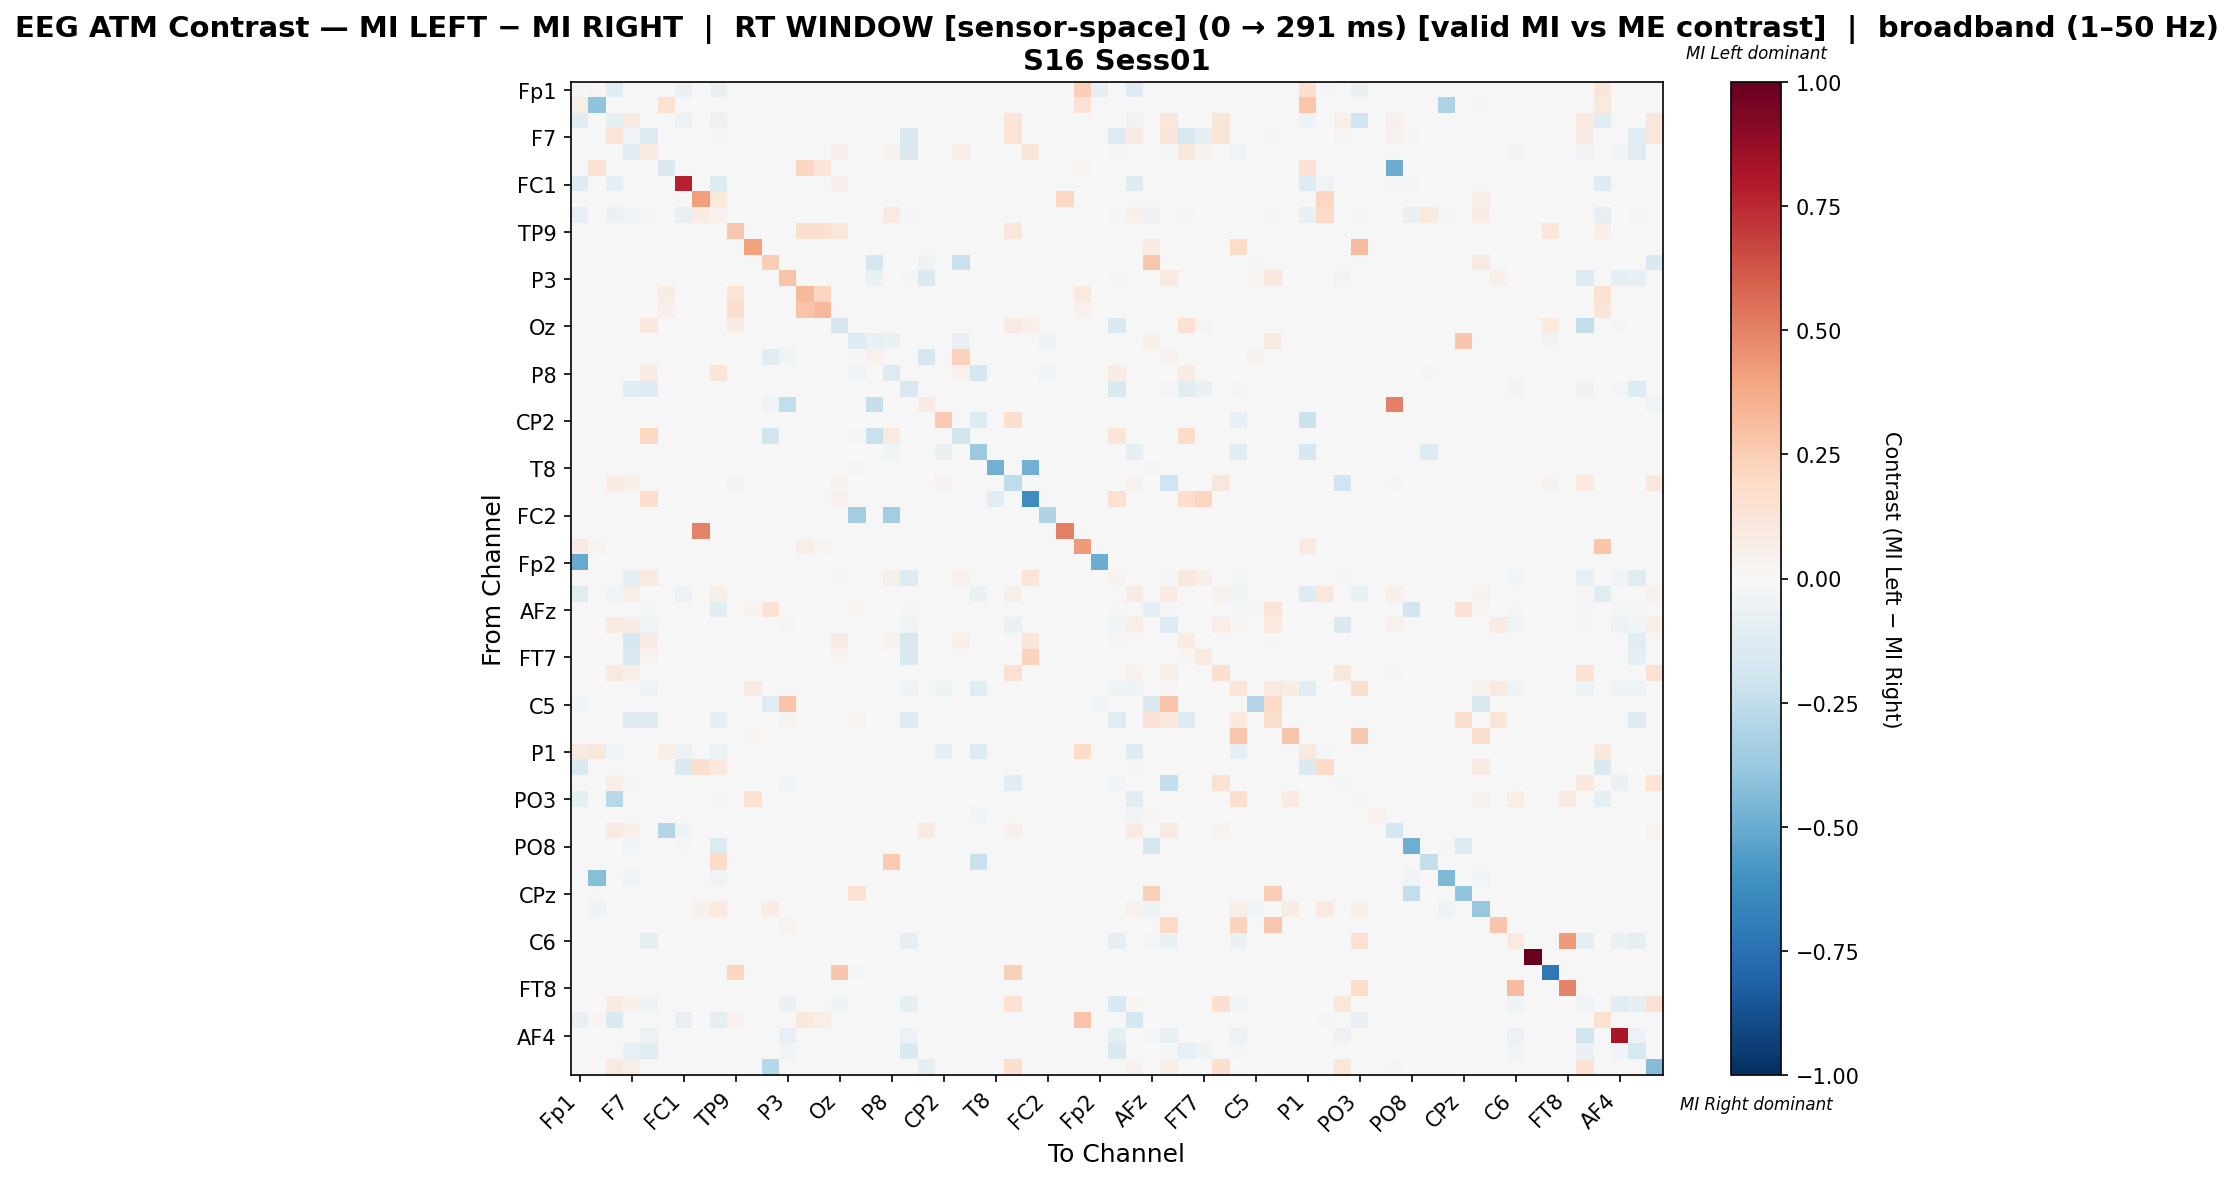

The data file committed next to this chart (first rows):
, Fp1, Fz, F3, F7, FT9, FC5, FC1, C3, T7, TP9, CP5, CP1, P3, P7, O1, Oz, O2, P4, P8, TP10, CP6, CP2, Cz
Fp1, -0.008679, 0.03097, -0.112, 0.0, 0.0, 0.0, -0.06651, 0.0, -0.07351, 0.0, 0.0, 0.0, 0.0, 0.0, 0.0, 0.0, 0.0, 0.0, 0.0, 0.0, 0.0, 0.0, 0.0
Fz, 0.05806, -0.4039, 0.0, 0.0, 0.0, 0.1548, 0.0, 0.0, 0.0, 0.0, 0.0, 0.0, 0.0, 0.0, 0.0, 0.0, 0.0, 0.0, 0.0, 0.0, 0.0, 0.0, 0.0
F3, -0.1225, 0.0, -0.09898, 0.0898, 0.0, 0.0, -0.055, 0.0, -0.0625, 0.0, 0.0, 0.0, 0.0, 0.0, 0.0, 0.0, 0.0, 0.0, 0.0, 0.0, 0.0, 0.0, 0.0
F7, 0.0, 0.0, 0.1341, -0.03868, -0.1358, 0.0, 0.0, 0.0, -0.01708, 0.0, 0.0, 0.0, 0.0, 0.0, 0.0, 0.0, 0.0, 0.0, 0.0, -0.1546, 0.0, 0.0, 0.0
FT9, 0.0, 0.0, 0.0, -0.1094, 0.09836, 0.0, 0.0, 0.0, -0.005468, 0.0, 0.0, 0.0, 0.0, 0.0, 0.0, 0.0581, 0.0, 0.0, 0.0419, -0.1442, 0.0, 0.0, 0.05714
FC5, 0.0, 0.1437, 0.0, 0.0, 0.0, -0.1477, 0.0, 0.0, 0.0, 0.0, 0.0, 0.0, 0.0, 0.2126, 0.1322, 0.0, 0.0, 0.0, 0.0, 0.0, 0.0, 0.0, 0.0
FC1, -0.1311, 0.0, -0.09836, 0.0, 0.0, 0.0, 0.7758, 0.0, -0.1335, 0.0, 0.0, 0.0, 0.0, 0.0, 0.0, 0.05556, 0.0, 0.0, 0.0, 0.0, 0.0, 0.0, 0.0
C3, 0.0, 0.0, 0.0, 0.0, 0.0, 0.0, 0.0, 0.4156, 0.1089, 0.0, 0.0, 0.0, 0.0, 0.0, 0.0, 0.0, 0.0, 0.0, 0.0, 0.0, 0.0, 0.0, 0.0
T7, -0.08356, 0.0, -0.06469, -0.02695, -0.01213, 0.0, -0.07682, 0.07133, 0.04085, 0.0, 0.0, 0.0, 0.0, 0.0, 0.0, 0.0, 0.002797, 0.0, 0.0965, -0.01213, 0.0, 0.0, 0.0
TP9, 0.0, 0.0, 0.0, 0.0, 0.0, 0.0, 0.0, 0.0, 0.0, 0.269, 0.0, 0.0, 0.0, 0.1619, 0.1619, 0.1119, 0.0, 0.0, 0.0, 0.0, 0.0, 0.0, 0.0
CP5, 0.0, 0.002681, 0.0, 0.0, 0.0, 0.002681, 0.0, 0.0, 0.0, 0.0, 0.4048, 0.0, 0.0, 0.0, 0.0, 0.0, 0.0, 0.0, 0.0, 0.0, 0.0, 0.0, 0.0
CP1, -0.003534, 0.0, 0.0, 0.0, 0.0, 0.0, 0.0, 0.0, 0.0, 0.0, 0.0, 0.2493, 0.0, 0.0, 0.0, 0.0, -0.003534, -0.1696, -0.003534, 0.0, -0.053, 0.0, -0.2226
P3, 0.0, 0.0, 0.0, 0.0, 0.0, 0.0, 0.0, 0.0, 0.004065, 0.0, 0.0, 0.0, 0.2859, 0.0, 0.0, 0.0, 0.0, -0.06719, 0.0, -0.01779, -0.1443, 0.0, 0.0
P7, 0.0, 0.0, 0.0, 0.0, 0.0, 0.07415, 0.0, 0.0, 0.0, 0.1363, 0.0, 0.0, 0.0, 0.3267, 0.2184, 0.0, 0.0, 0.0, 0.0, 0.0, 0.0, 0.0, 0.0
O1, 0.0, 0.0, 0.0, 0.0, 0.0, 0.0544, 0.0, 0.0, 0.0, 0.1762, 0.0, 0.0, 0.0, 0.2824, 0.3212, 0.0, 0.0, 0.0, 0.0, 0.0, 0.0, 0.0, 0.0
Oz, 0.0, 0.0, 0.0, 0.0, 0.1034, 0.0, 0.0, 0.0, 0.0, 0.07553, 0.0, 0.0, 0.0, 0.0, 0.0, -0.1714, 0.0, 0.0, 0.0, 0.0, 0.0, 0.0, 0.0
O2, 0.0, 0.0, 0.0, 0.0, 0.0, 0.0, 0.0, 0.0, 0.0, 0.0, 0.0, 0.0, 0.0, 0.0, 0.0, 0.0, -0.1256, -0.07759, -0.06548, 0.0, 0.0, 0.0, -0.07759
P4, 0.0, 0.0, 0.0, 0.0, 0.0, 0.0, 0.0, 0.0, 0.0, 0.0, 0.0, -0.1142, -0.04543, 0.0, 0.0, 0.0, -0.01826, 0.04188, 0.0, 0.0, -0.1667, 0.0, 0.2337
P8, 0.0, 0.0, 0.0, 0.0, 0.07665, 0.0, 0.0, 0.0, 0.123, 0.0, 0.0, 0.0, 0.0, 0.0, 0.0, 0.0, -0.04099, 0.0, -0.1362, 0.0, 0.0, 0.0, 0.04456
TP10, 0.0, 0.0, 0.0, -0.1081, -0.1253, 0.0, 0.0, 0.0, -0.004751, 0.0, 0.0, 0.0, -0.004157, 0.0, 0.0, 0.0, 0.0, 0.0, 0.0, -0.1586, 0.0, 0.0, 0.0
CP6, 0.0, 0.0, 0.0, 0.0, 0.0, 0.0, 0.0, 0.0, 0.0, 0.0, 0.0, -0.04636, -0.2483, 0.0, 0.0, 0.0, -0.003311, -0.2351, -0.003311, 0.0, 0.08007, 0.0, 0.0
CP2, 0.0, 0.0, 0.0, -0.00266, 0.0, 0.0, 0.0, 0.0, -0.00266, 0.0, 0.0, 0.0, 0.0, 0.0, 0.0, 0.0, 0.0, 0.0, 0.0, 0.0, 0.0, 0.2608, 0.0
Cz, 0.0, 0.0, 0.0, 0.0, 0.2034, 0.0, 0.0, 0.0, 0.0, 0.0, 0.0, -0.1816, 0.00339, 0.0, 0.0, 0.0, -0.02305, -0.2206, 0.09153, 0.0, 0.0, 0.0, -0.185
C4, 0.0, 0.0, 0.0, 0.0, 0.0, 0.0, 0.0, 0.0, 0.0, 0.0, 0.0, 0.0, 0.0, 0.0, 0.0, 0.0, 0.0, 0.0, -0.04674, 0.0, 0.0, -0.07082, 0.0
T8, 0.0, 0.0, 0.0, 0.0, 0.0, 0.0, 0.0, 0.0, 0.0, 0.0, 0.0, 0.0, 0.0, 0.0, 0.0, 0.0, -0.01667, 0.0, 0.0, 0.0, 0.0, 0.0, 0.0
FT10, 0.0, 0.0, 0.07246, 0.05034, 0.0, 0.0, 0.0, 0.0, 0.0, 0.03509, 0.0, 0.0, 0.0, 0.0, 0.0, 0.0389, 0.0, 0.0, 0.0, 0.0, 0.0, 0.04272, 0.0
FC6, 0.0, 0.0, 0.0, -0.003891, 0.176, 0.0, 0.0, 0.0, -0.003891, 0.0, 0.0, 0.0, 0.0, 0.0, 0.0, 0.04173, -0.003891, 0.0, 0.0, -0.003891, 0.0, 0.0, 0.0
FC2, 0.0, 0.0, 0.0, 0.0, 0.0, 0.0, 0.0, 0.0, 0.0, 0.0, 0.0, 0.0, 0.0, 0.0, 0.0, 0.0, -0.3478, 0.0, -0.3478, 0.0, 0.0, 0.0, 0.0
F4, 0.0, 0.0, 0.0, 0.0, 0.0, 0.0, 0.0, 0.4946, 0.0, 0.0, 0.0, 0.0, 0.0, 0.0, 0.005376, 0.0, 0.0, 0.0, 0.0, 0.0, 0.0, 0.0, 0.0
F8, 0.08211, 0.02933, 0.0, 0.0, 0.0, 0.002933, 0.0, 0.0, 0.0, 0.0, 0.0, 0.0, 0.0, 0.06598, 0.02346, 0.0, 0.0, 0.0, 0.0, 0.0, 0.0, 0.0, 0.0
Fp2, -0.5031, 0.0, 0.0, 0.0, 0.0, 0.0, 0.0, 0.0, 0.0, 0.0, 0.0, 0.0, 0.0, 0.0, 0.0, 0.0, 0.0, 0.0, 0.0, 0.0, 0.0, 0.0, 0.0
AF7, 0.0, 0.0, 0.0, -0.08632, 0.08706, 0.0, 0.0, 0.0, -0.003363, 0.0, 0.0, 0.0, -0.004484, 0.0, 0.0, 0.01387, 0.0, 0.0, 0.0557, -0.1351, 0.0, 0.0, 0.04177
AF3, -0.12, 0.0, -0.0323, 0.05665, 0.0, 0.0, -0.06162, 0.0, 0.05969, 0.0, 0.0, 0.0, 0.0, 0.0, 0.0, 0.0, 0.0, 0.0, 0.0, 0.0, 0.0, 0.0, 0.0
AFz, 0.0, 0.0, 0.0, 0.0, -0.01064, 0.0, 0.0, 0.0, -0.1064, 0.0, 0.03575, 0.1453, 0.0, 0.0, 0.0, 0.0, 0.02246, 0.0, 0.0, -0.01064, 0.0, 0.0, 0.0
F1, 0.0, 0.0, 0.09211, 0.07237, -0.04059, 0.0, 0.0, 0.0, 0.0, 0.0, 0.0, 0.0, 0.01471, 0.0, 0.0, 0.0, 0.0, -0.00123, 0.0, -0.04059, 0.0, 0.0, 0.0
F5, 0.0, 0.0, 0.0, -0.1658, 0.07207, 0.0, 0.0, 0.0, -0.007092, 0.0, 0.0, 0.0, 0.0, 0.0, 0.0, 0.08279, 0.0, 0.0, 0.04093, -0.1605, 0.0, 0.0, 0.0493
FT7, 0.0, 0.0, 0.0, -0.1551, 0.03039, 0.0, 0.0, 0.0, 0.0, 0.0, 0.0, 0.0, 0.0, 0.0, 0.0, 0.02344, 0.0, 0.0, 0.0, -0.1551, 0.0, 0.0, 0.0
FC3, 0.0, 0.0, 0.09269, 0.06216, 0.0, 0.0, 0.0, 0.0, 0.0, 0.0, 0.0, 0.0, 0.0, 0.0, 0.0, 0.0, 0.0, 0.0, 0.0, 0.0, 0.0, 0.0, 0.0
C1, 0.0, 0.0, 0.0, 0.0, -0.05022, 0.0, 0.0, 0.0, 0.0, 0.0, 0.08596, 0.0, 0.0, 0.0, 0.0, 0.0, 0.0, 0.0, 0.0, -0.05022, 0.0, -0.04727, 0.0
C5, -0.02941, 0.0, 0.0, 0.0, 0.0, 0.0, 0.0, 0.0, 0.0, 0.0, 0.0, -0.1176, 0.2857, 0.0, 0.0, 0.0, 0.0, 0.0, 0.0, 0.0, 0.0, 0.0, 0.0
TP7, 0.0, 0.0, 0.0, -0.1325, -0.1325, 0.0, 0.0, 0.0, -0.09639, 0.0, 0.0, 0.0, 0.03045, 0.0, 0.0, 0.0, 0.03045, 0.0, 0.0, -0.1325, 0.0, 0.0, 0.0
CP3, 0.0, 0.0, 0.0, 0.0, 0.0, 0.0, 0.0, 0.0, 0.0, 0.0, 0.01702, 0.0, 0.0, 0.0, 0.0, 0.0, 0.0, 0.0, 0.0, 0.0, 0.0, 0.0, 0.0
P1, 0.08652, 0.1148, -0.0452, 0.0, 0.0, 0.06557, -0.06102, 0.0, -0.06102, 0.0, 0.0, 0.0, 0.0, 0.0, 0.0, 0.0, 0.0, 0.0, 0.0, 0.0, 0.0, -0.09492, 0.0
P5, -0.1429, 0.0, 0.0, 0.0, 0.0, 0.0, -0.1429, 0.1601, 0.108, 0.0, 0.0, 0.0, 0.0, 0.0, 0.0, 0.0, 0.0, 0.0, 0.0, 0.0, 0.0, 0.0, 0.0
PO7, 0.0, 0.0, 0.05507, 0.01449, 0.0, 0.0, 0.0, 0.0, 0.0, 0.0, 0.0, 0.0, -0.02724, 0.0, 0.0, 0.0, 0.0, 0.0, 0.0, 0.0, 0.0, 0.0, 0.0
PO3, -0.09727, -0.001706, -0.2747, 0.0, 0.0, 0.0, -0.005119, 0.0, -0.01536, 0.0, 0.153, 0.0, 0.0, 0.0, 0.0, 0.0, 0.0, 0.0, 0.0, 0.0, 0.0, 0.0, 0.0
POz, 0.0, 0.0, 0.0, 0.0, 0.0, 0.0, 0.0, 0.0, 0.0, 0.0, 0.0, 0.0, 0.0, 0.0, 0.0, 0.0, 0.0, 0.0, 0.0, 0.0, 0.0, 0.0, 0.0
PO4, 0.0, 0.0, 0.08972, 0.05252, 0.0, -0.29, -0.04762, 0.0, 0.0, 0.0, 0.0, 0.0, 0.0, 0.0, 0.0, 0.0, 0.0, 0.0, 0.0, 0.0, 0.08972, 0.0, 0.0
PO8, 0.0, 0.0, 0.0, -0.02785, 0.0, 0.0, -0.01772, 0.0, -0.1392, 0.0, 0.0, 0.0, 0.0, 0.0, 0.0, 0.0, 0.0, 0.0, 0.0, 0.0, 0.0, 0.0, 0.0
P6, 0.0, 0.0, 0.0, 0.0, 0.0, 0.0, 0.0, 0.0, 0.188, 0.0, 0.0, 0.0, 0.0, 0.0, 0.0, 0.0, 0.00545, 0.0, 0.2646, 0.0, 0.0, 0.0, 0.0
P2, 0.0, -0.4258, 0.0, -0.03349, 0.0, 0.0, 0.0, 0.0, -0.03349, 0.0, 0.0, 0.0, 0.0, 0.0, 0.0, 0.0, 0.0, 0.0, 0.0, 0.0, 0.0, 0.0, 0.0
CPz, 0.0, 0.0, 0.0, 0.0, 0.0, 0.0, 0.0, 0.0, 0.0, 0.0, 0.0, 0.0, 0.0, 0.0, 0.0, 0.0, 0.1541, 0.0, 0.0, 0.0, 0.0, 0.0, 0.0
CP4, 0.0, -0.05217, 0.0, 0.0, 0.0, 0.0, 0.0, 0.04982, 0.1015, 0.0, 0.0, 0.07749, 0.0, 0.0, 0.0, 0.0, 0.0, 0.0, 0.0, 0.0, 0.0, 0.0, 0.0
TP8, 0.0, 0.0, 0.0, 0.0, 0.0, 0.0, 0.0, 0.0, 0.0, 0.0, 0.0, 0.0, 0.02725, 0.0, 0.0, 0.0, 0.0, 0.0, 0.0, 0.0, 0.0, 0.0, 0.0
C6, 0.0, 0.0, 0.0, 0.0, -0.0941, 0.0, 0.0, 0.0, 0.0, 0.0, 0.0, 0.0, 0.0, 0.0, 0.0, 0.0, 0.0, 0.0, 0.0, -0.0941, 0.0, 0.0, 0.0
C2, 0.0, 0.0, 0.0, 0.0, 0.0, 0.0, 0.0, 0.0, 0.0, 0.0, 0.0, 0.0, 0.0, 0.0, 0.0, 0.0, 0.0, 0.0, 0.0, 0.0, 0.0, 0.0, 0.0
FC4, 0.0, 0.0, 0.0, 0.0, 0.0, 0.0, 0.0, 0.0, 0.0, 0.216, 0.0, 0.0, 0.0, 0.0, 0.0, 0.277, -0.01613, 0.0, 0.0, 0.0, 0.0, 0.0, 0.0
FT8, 0.0, 0.0, 0.0, 0.0, 0.0, 0.0, 0.0, 0.0, 0.0, 0.0, 0.0, 0.0, 0.0, 0.0, 0.0, 0.0, 0.0, 0.0, 0.0, 0.0, 0.0, 0.0, 0.0
F6, 0.0, 0.0, 0.08313, 0.0489, -0.05231, 0.0, 0.0, 0.0, 0.0, 0.0, 0.0, 0.0, -0.06338, 0.0, 0.0, -0.05131, 0.0, -0.001006, 0.0, -0.08753, 0.0, 0.0, 0.0
AF8, -0.08088, 0.01912, -0.1441, 0.0, 0.0, 0.0, -0.08382, 0.0, -0.09265, 0.03971, 0.0, 0.0, 0.0, 0.1074, 0.06471, 0.0, 0.0, 0.0, 0.0, 0.0, 0.0, 0.0, 0.0
... 3 more rows
